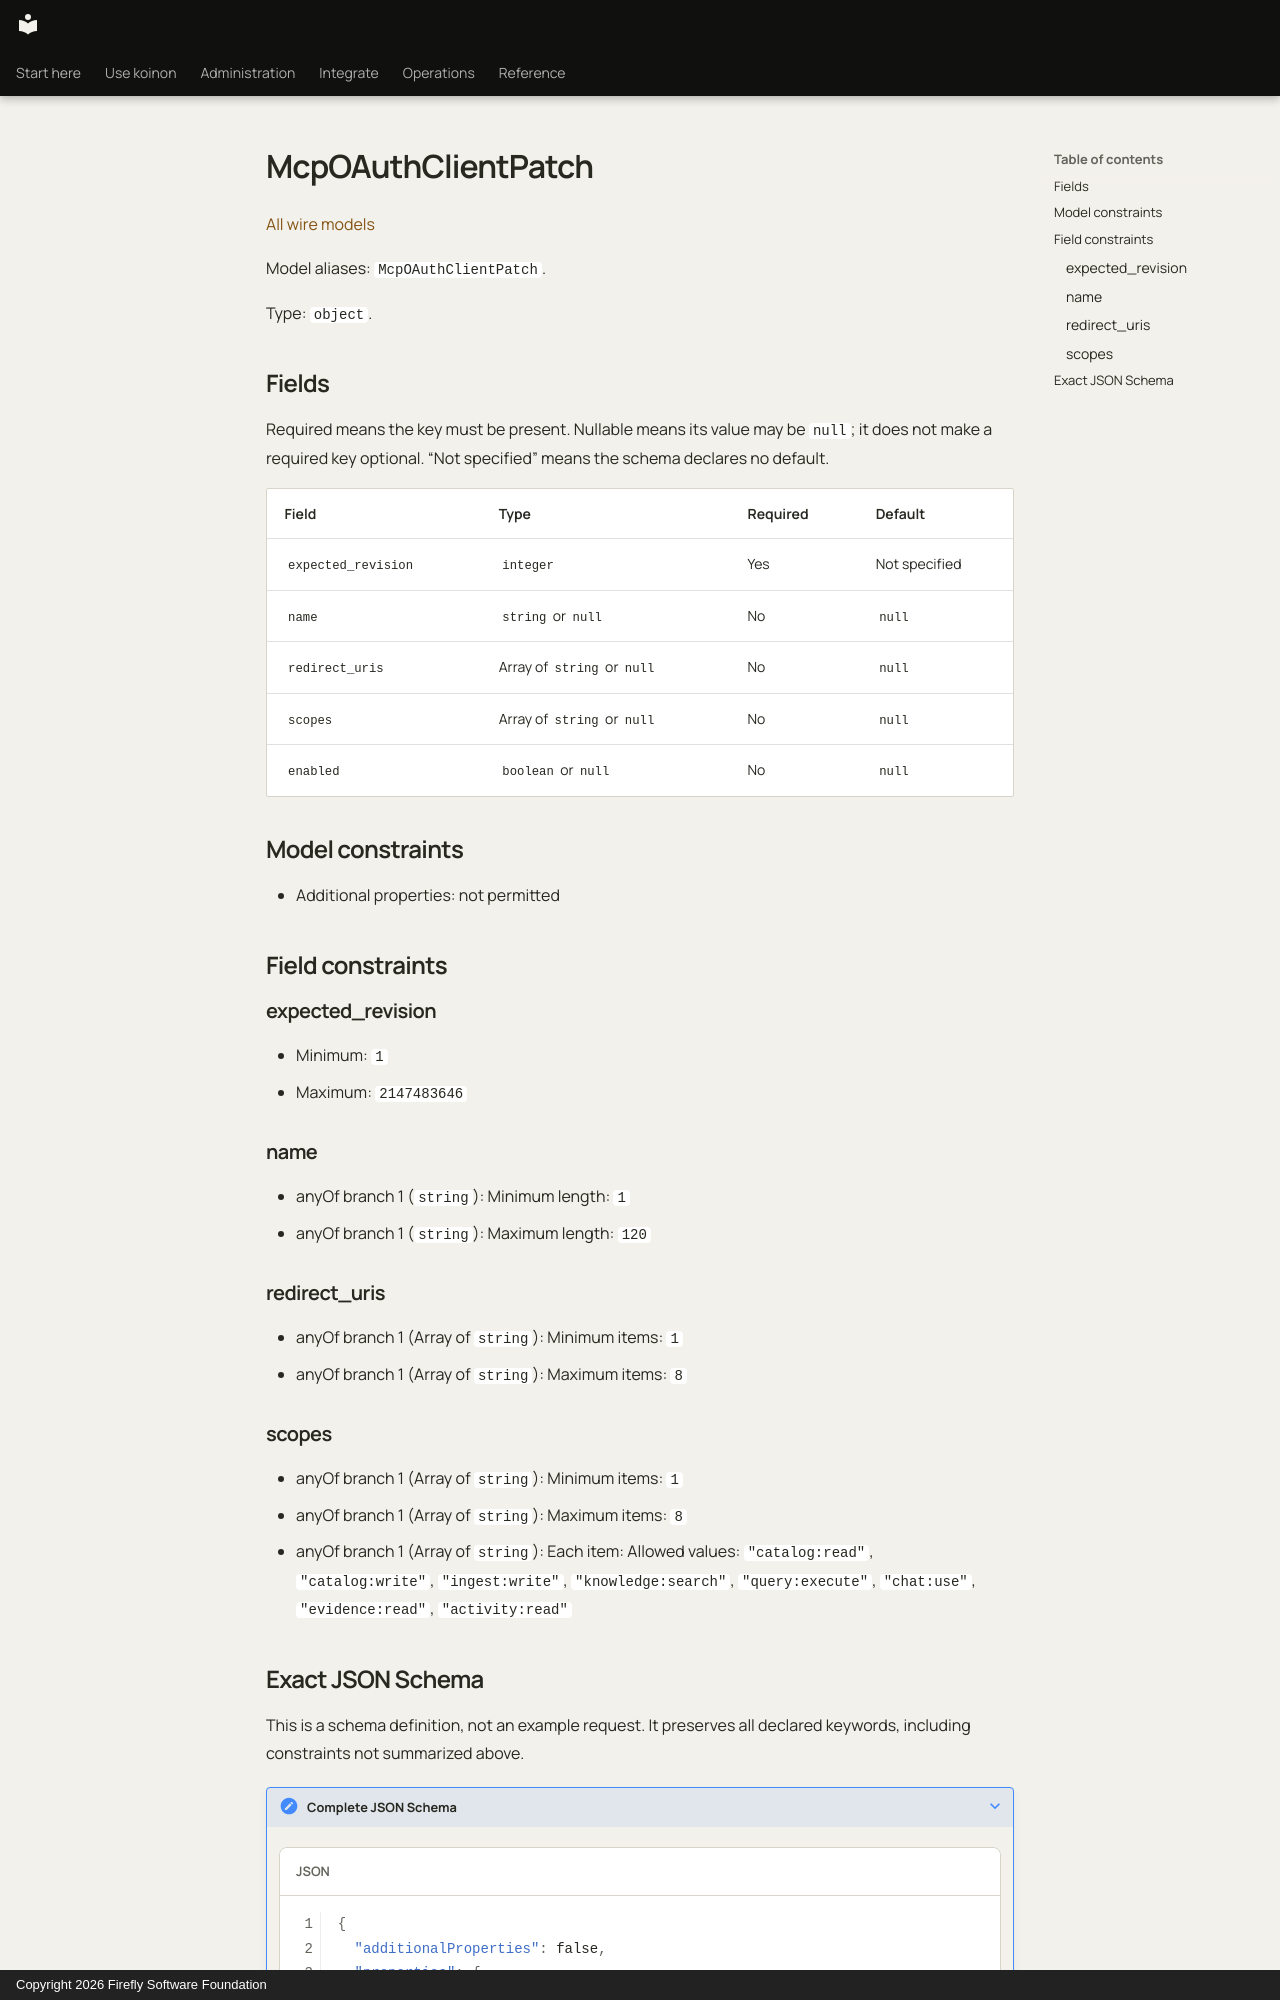

repository: fireflyframework/firefly-koinon · page: reference/models/mcpoauthclientpatch/index.html · generator: mkdocs · copyright: Copyright 2026 Firefly Software Foundation

<!-- Copyright 2026 Firefly Software Foundation -->
<!-- SPDX-License-Identifier: Apache-2.0 -->

# McpOAuthClientPatch

[All wire models](index.md)

Model aliases: `McpOAuthClientPatch`.

Type: `object`.

## Fields

Required means the key must be present. Nullable means its value may be `null`; it does not make a required key optional. “Not specified” means the schema declares no default.

| Field | Type | Required | Default |
| --- | --- | --- | --- |
| `expected_revision` | `integer` | Yes | Not specified |
| `name` | `string` or `null` | No | `null` |
| `redirect_uris` | Array of `string` or `null` | No | `null` |
| `scopes` | Array of `string` or `null` | No | `null` |
| `enabled` | `boolean` or `null` | No | `null` |

## Model constraints

- Additional properties: not permitted

## Field constraints

### expected_revision

- Minimum: `1`
- Maximum: `2147483646`

### name

- anyOf branch 1 (`string`): Minimum length: `1`
- anyOf branch 1 (`string`): Maximum length: `120`

### redirect_uris

- anyOf branch 1 (Array of `string`): Minimum items: `1`
- anyOf branch 1 (Array of `string`): Maximum items: `8`

### scopes

- anyOf branch 1 (Array of `string`): Minimum items: `1`
- anyOf branch 1 (Array of `string`): Maximum items: `8`
- anyOf branch 1 (Array of `string`): Each item: Allowed values: `"catalog:read"`, `"catalog:write"`, `"ingest:write"`, `"knowledge:search"`, `"query:execute"`, `"chat:use"`, `"evidence:read"`, `"activity:read"`
